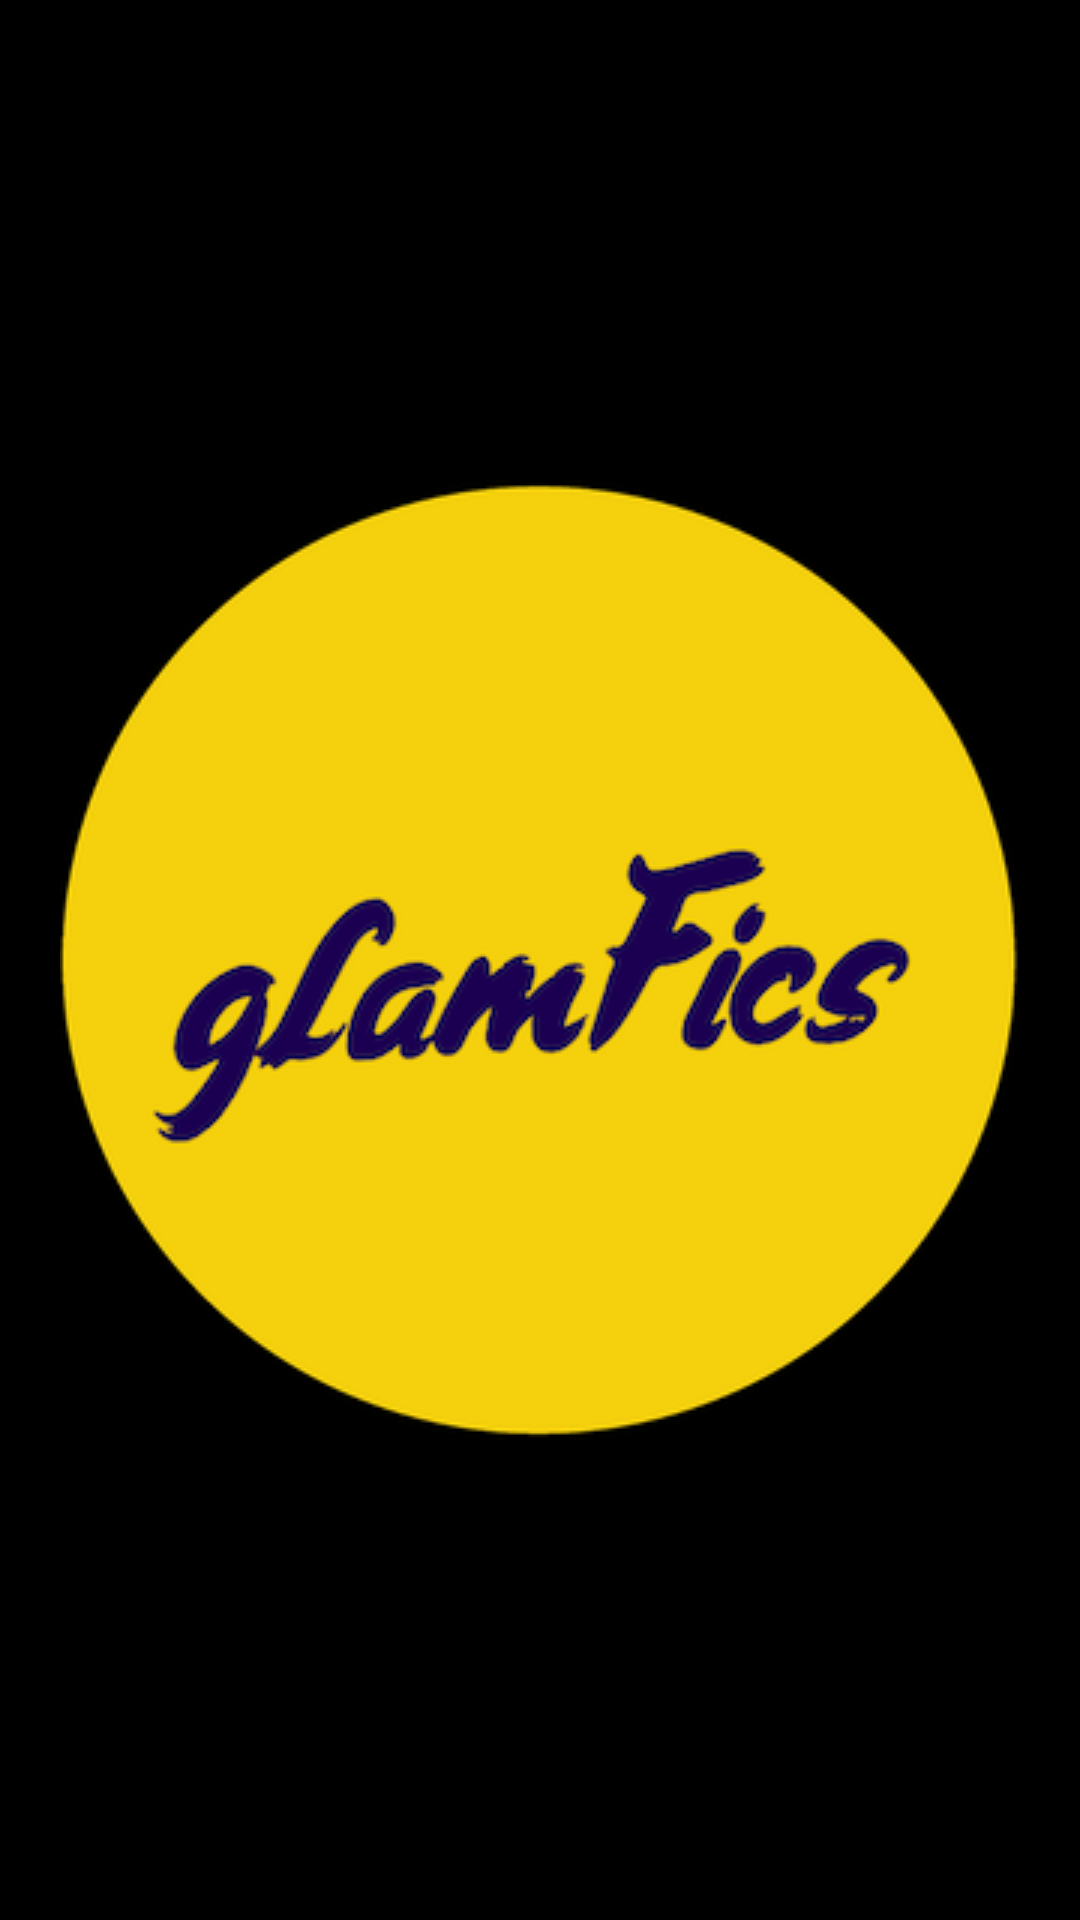

Layout XML and referenced resources for this Android screen:
<!-- AndroidManifest.xml: activity theme splashBackground -->
<!-- res/layout/activity_splash.xml -->
<?xml version="1.0" encoding="utf-8"?>
<layout xmlns:android="http://schemas.android.com/apk/res/android"
    xmlns:tools="http://schemas.android.com/tools">

    <androidx.appcompat.widget.LinearLayoutCompat
        android:layout_width="match_parent"
        android:layout_height="match_parent"
        android:background="@android:color/transparent"
        tools:context=".view.SplashActivity" />

</layout>
<!-- resources referenced by this layout -->
<resources>
  <style name="splashBackground" parent="FullScreen">
          <item name="android:windowBackground">@drawable/splash_bg_ll</item>
      </style>
  <style name="FullScreen" parent="Theme.AppCompat.Light.NoActionBar">
          
          <item name="colorPrimary">@color/colorPrimary</item>
          <item name="colorPrimaryDark">@color/colorPrimaryDark</item>
          <item name="colorAccent">@color/colorAccent</item>
      </style>
  <!-- drawable splash_bg_ll (drawable-v24) -->
  <?xml version="1.0" encoding="utf-8"?>
  <layer-list xmlns:android="http://schemas.android.com/apk/res/android"
      android:opacity="opaque">
  
      <item android:drawable="@color/black" />
  
      <item
          android:drawable="@drawable/ic_logo"
          android:gravity="center" />
  </layer-list>
  <color name="colorPrimary">#27187D</color>
  <color name="colorPrimaryDark">#27187D</color>
  <color name="colorAccent">#FE94BC</color>
  <color name="black">#000000</color>
  <!-- drawable ic_logo: png bitmap (drawable, 44238 bytes) -->
</resources>
